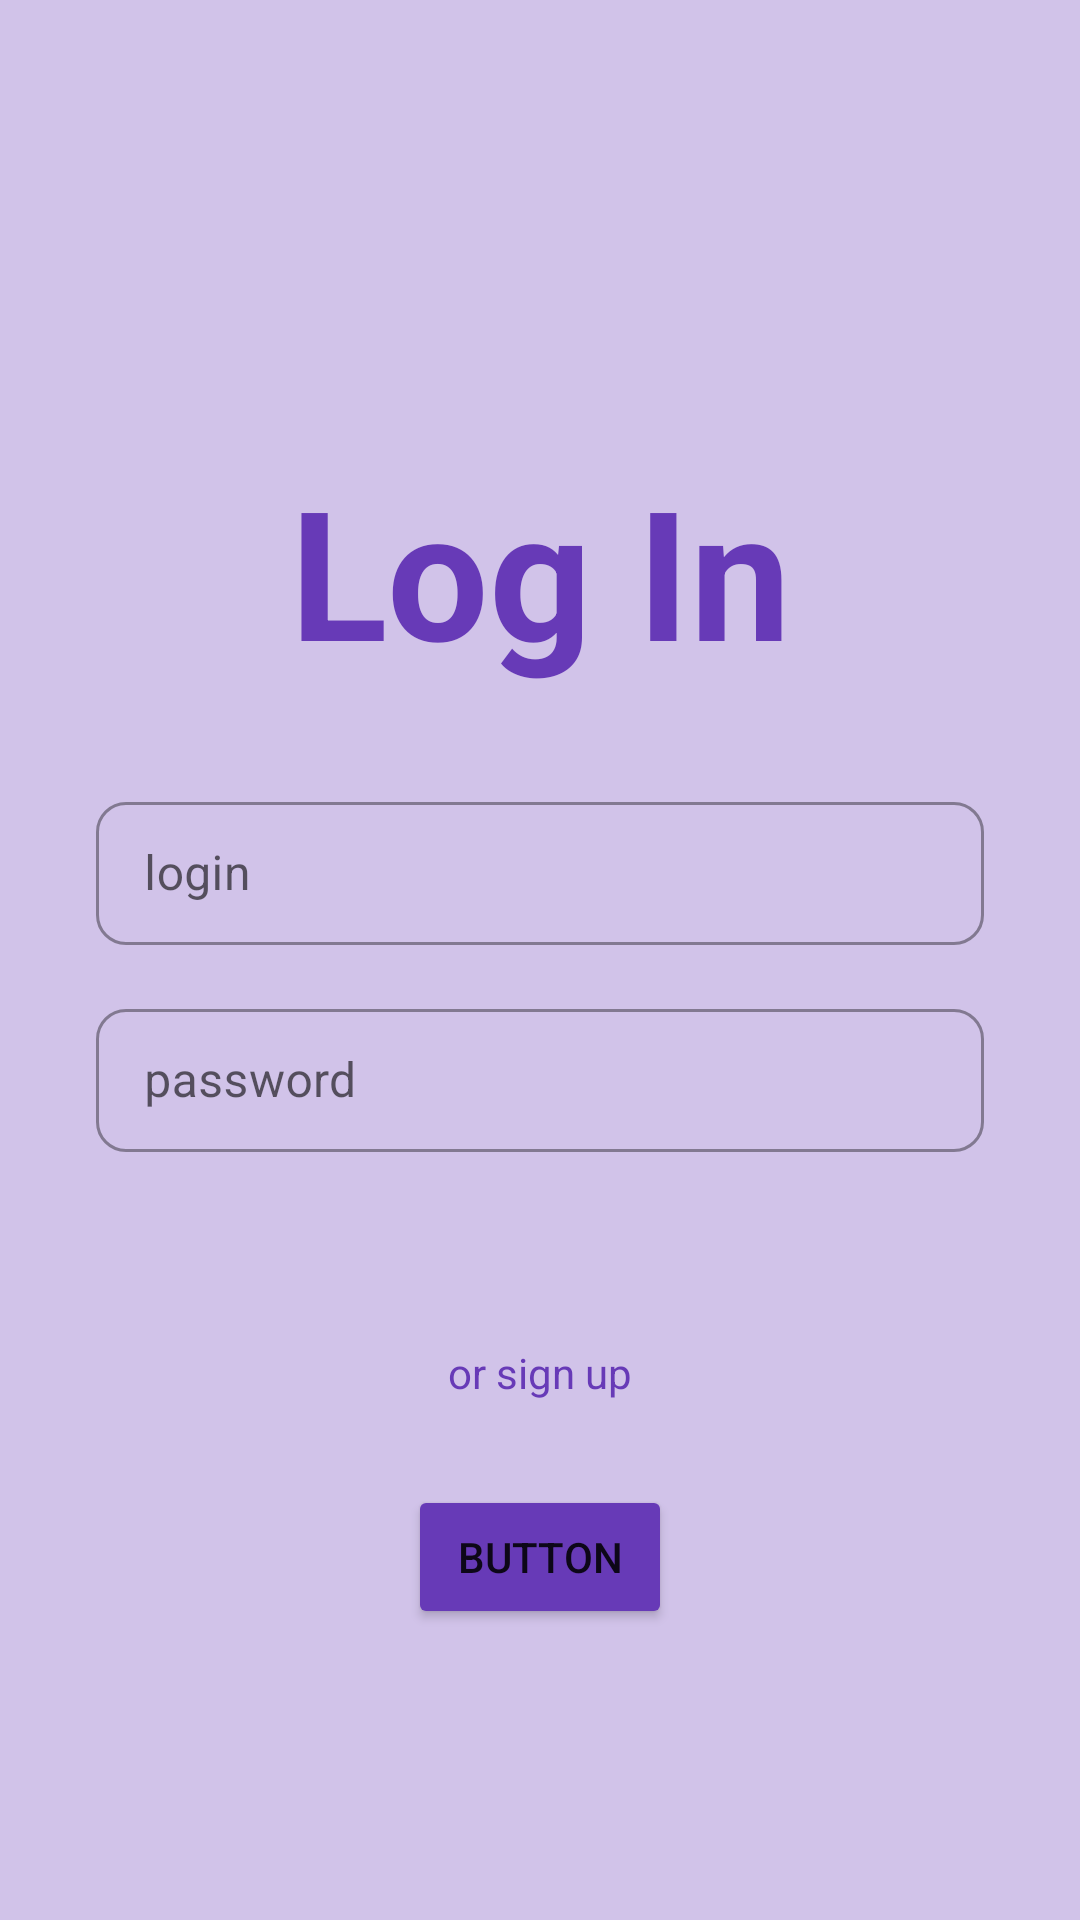

The Android layout XML behind this screen, and the referenced resources:
<!-- AndroidManifest.xml: application theme Theme.MarksApp -->
<!-- res/layout/fragment_log.xml -->
<?xml version="1.0" encoding="utf-8"?>
<androidx.constraintlayout.widget.ConstraintLayout xmlns:android="http://schemas.android.com/apk/res/android"
    xmlns:app="http://schemas.android.com/apk/res-auto"
    xmlns:tools="http://schemas.android.com/tools"
    android:layout_width="match_parent"
    android:layout_height="match_parent"
    android:background="#4D673AB7"
    tools:context=".LogFragment">

    <TextView
        android:id="@+id/textView"
        android:layout_width="wrap_content"
        android:layout_height="wrap_content"
        android:layout_marginTop="150dp"
        android:text="Log In"
        android:textColor="#673AB7"
        android:textSize="60sp"
        android:textStyle="bold"
        app:layout_constraintEnd_toEndOf="parent"
        app:layout_constraintStart_toStartOf="parent"
        app:layout_constraintTop_toTopOf="parent" />

    <com.google.android.material.textfield.TextInputLayout
        android:id="@+id/fl_login"
        style="@style/Widget.MaterialComponents.TextInputLayout.OutlinedBox.Dense"
        android:layout_width="match_parent"
        android:layout_height="wrap_content"
        android:layout_marginHorizontal="32dp"
        android:layout_marginTop="32dp"
        android:hint="login"
        app:boxCornerRadiusBottomEnd="10dp"
        app:boxCornerRadiusBottomStart="10dp"
        app:boxCornerRadiusTopEnd="10dp"
        app:boxCornerRadiusTopStart="10dp"
        app:endIconMode="clear_text"
        app:layout_constraintEnd_toEndOf="@+id/textView"
        app:layout_constraintStart_toStartOf="@+id/textView"
        app:layout_constraintTop_toBottomOf="@+id/textView">

        <com.google.android.material.textfield.TextInputEditText
            android:id="@+id/fll_login"
            android:layout_width="match_parent"
            android:layout_height="wrap_content" />


    </com.google.android.material.textfield.TextInputLayout>

    <com.google.android.material.textfield.TextInputLayout
        android:id="@+id/fl_password"
        style="@style/Widget.MaterialComponents.TextInputLayout.OutlinedBox.Dense"
        android:layout_width="match_parent"
        android:layout_height="wrap_content"
        android:layout_marginHorizontal="32dp"
        android:layout_marginTop="16dp"
        android:hint="password"
        app:boxCornerRadiusBottomEnd="10dp"
        app:boxCornerRadiusBottomStart="10dp"
        app:boxCornerRadiusTopEnd="10dp"
        app:boxCornerRadiusTopStart="10dp"
        app:endIconMode="clear_text"
        app:layout_constraintEnd_toEndOf="@+id/fl_login"
        app:layout_constraintStart_toStartOf="@+id/fl_login"
        app:layout_constraintTop_toBottomOf="@+id/fl_login">

        <com.google.android.material.textfield.TextInputEditText
            android:id="@+id/fll_password"
            android:layout_width="match_parent"
            android:layout_height="wrap_content" />


    </com.google.android.material.textfield.TextInputLayout>

    <TextView
        android:id="@+id/textView2"
        android:layout_width="wrap_content"
        android:layout_height="wrap_content"
        android:layout_marginTop="64dp"
        android:text="or sign up"
        android:textColor="#673AB7"
        app:layout_constraintEnd_toEndOf="@+id/fl_password"
        app:layout_constraintHorizontal_bias="0.498"
        app:layout_constraintStart_toStartOf="@+id/fl_password"
        app:layout_constraintTop_toBottomOf="@+id/fl_password" />

    <Button
        android:id="@+id/button"
        android:layout_width="wrap_content"
        android:layout_height="wrap_content"
        android:layout_marginTop="28dp"
        android:backgroundTint="#673AB7"
        android:text="Button"
        app:layout_constraintEnd_toEndOf="@+id/textView2"
        app:layout_constraintStart_toStartOf="@+id/textView2"
        app:layout_constraintTop_toBottomOf="@+id/textView2" />

</androidx.constraintlayout.widget.ConstraintLayout>
<!-- resources referenced by this layout -->
<resources>
  <style name="Theme.MarksApp" parent="Theme.MaterialComponents.DayNight.DarkActionBar">
          
          <item name="colorPrimary">@color/purple_500</item>
          <item name="colorPrimaryVariant">@color/purple_700</item>
          <item name="colorOnPrimary">@color/white</item>
          
          <item name="colorSecondary">@color/teal_200</item>
          <item name="colorSecondaryVariant">@color/teal_700</item>
          <item name="colorOnSecondary">@color/black</item>
          
          <item name="android:statusBarColor">?attr/colorPrimaryVariant</item>
          
      </style>
  <!-- not gathered from this repository: default colours our renderer supplied (Android Studio template values) -->
  <color name="purple_500">#FF6200EE</color>
  <color name="purple_700">#FF3700B3</color>
  <color name="teal_200">#FF03DAC5</color>
  <color name="teal_700">#FF018786</color>
  <color name="black">#FF000000</color>
  <color name="white">#FFFFFFFF</color>
</resources>
